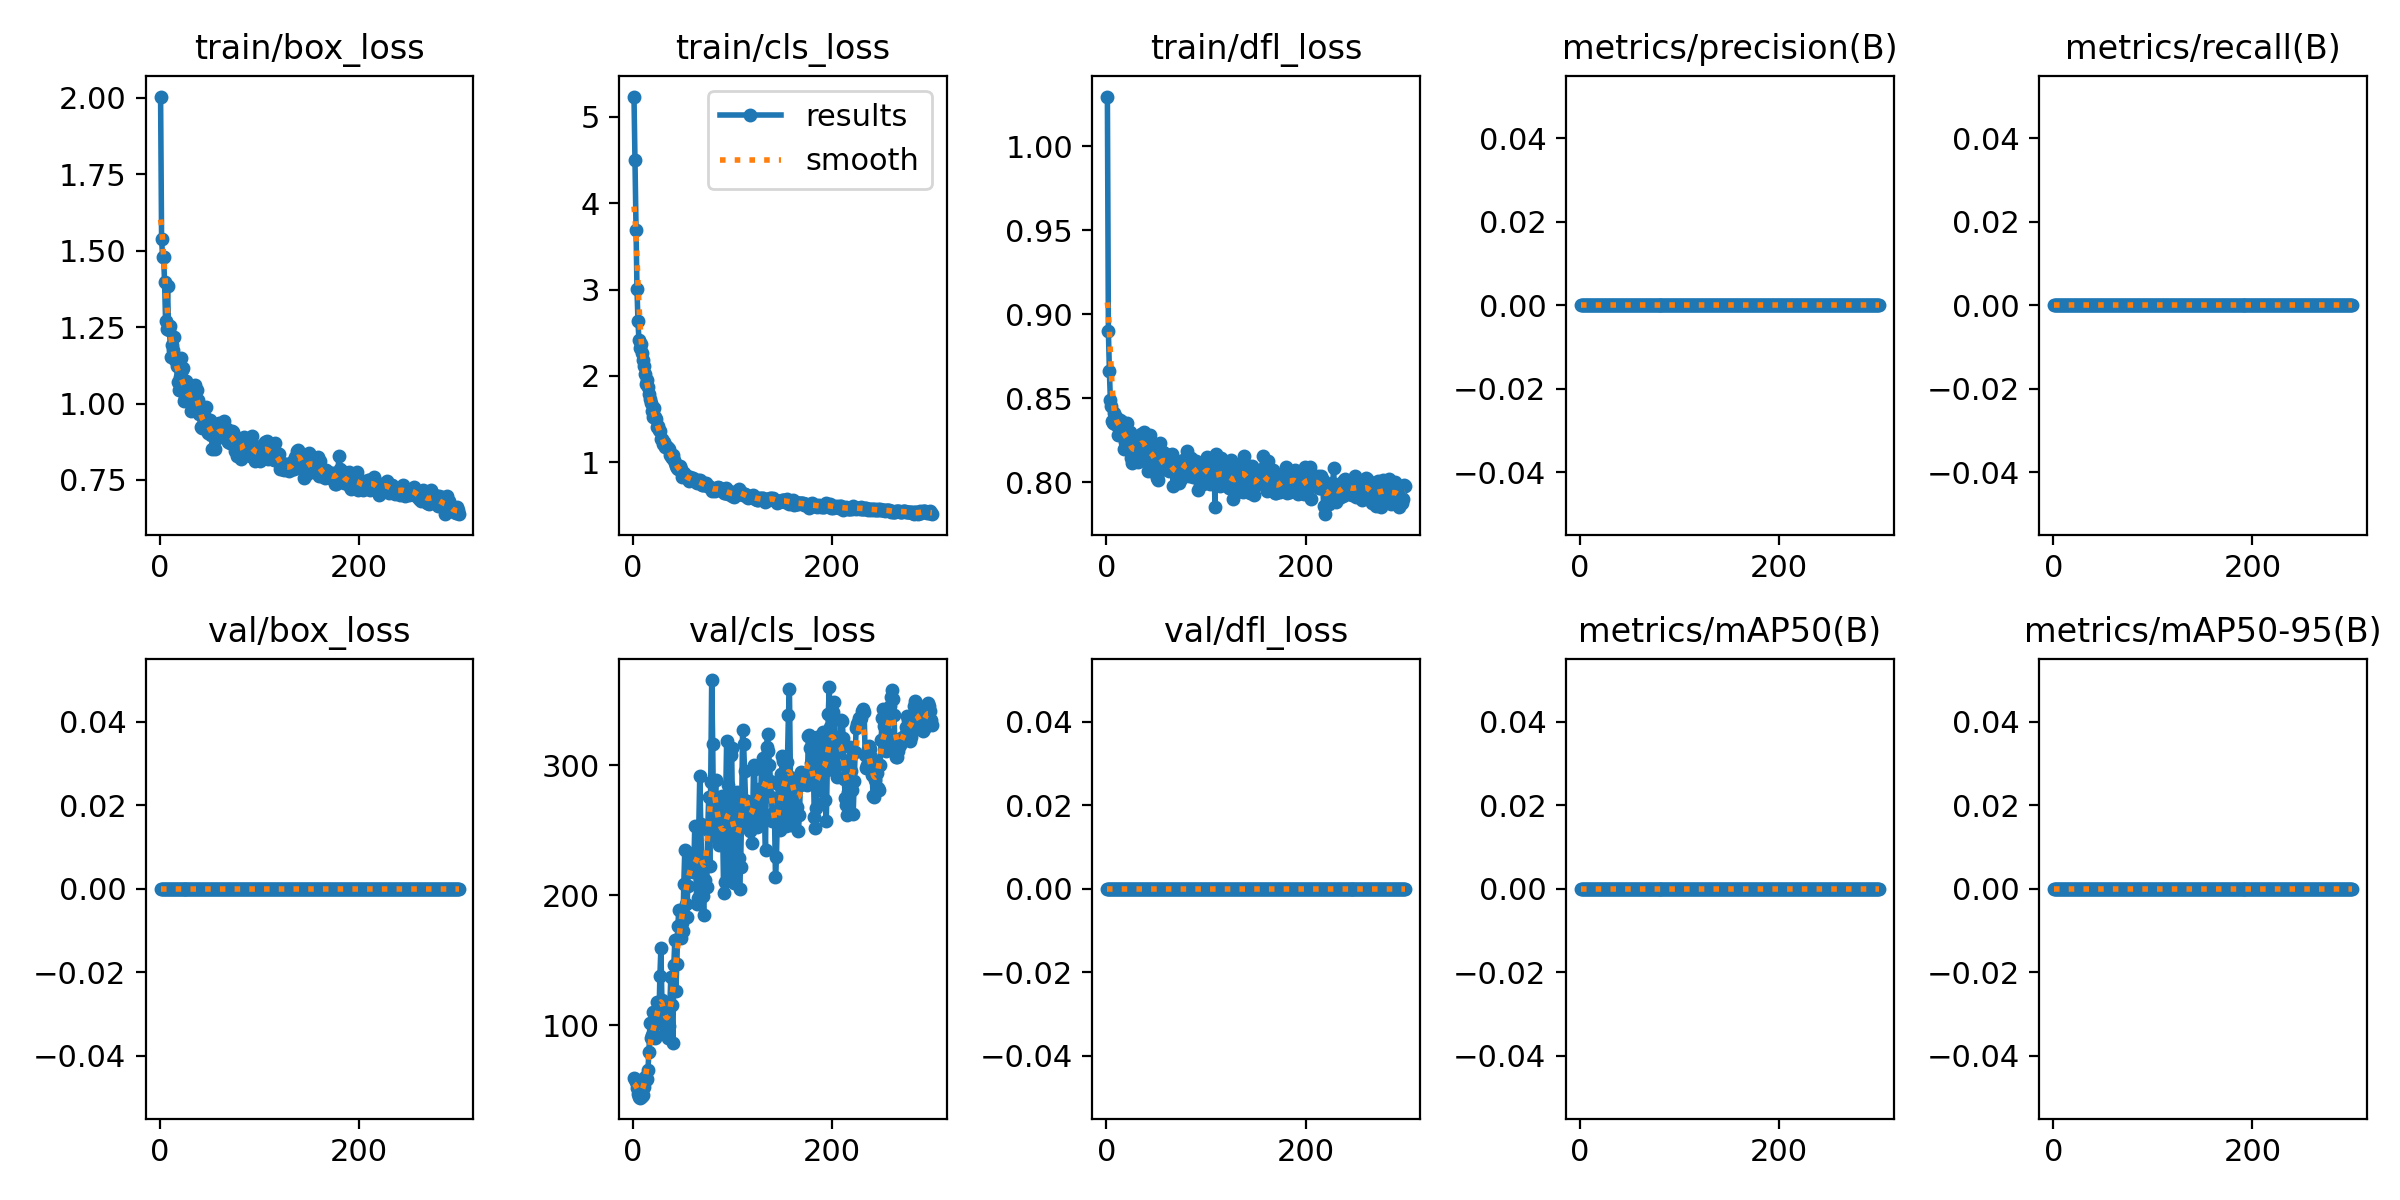

Data behind this chart, as committed beside it:
epoch, train/box_loss, train/cls_loss, train/dfl_loss, metrics/precision(B), metrics/recall(B), metrics/mAP50(B), metrics/mAP50-95(B), val/box_loss, val/cls_loss, val/dfl_loss, lr/pg0, lr/pg1, lr/pg2
1, 2.005, 5.234, 1.03, 0, 0, 0, 0, 0, 59.61, 0, 7e-05, 7e-05, 7e-05
2, 1.538, 4.501, 0.8903, 0, 0, 0, 0, 0, 59.08, 0, 0.0001495, 0.0001495, 0.0001495
3, 1.48, 3.686, 0.8661, 0, 0, 0, 0, 0, 56.17, 0, 0.0002285, 0.0002285, 0.0002285
4, 1.481, 3.003, 0.8492, 0, 0, 0, 0, 0, 51.59, 0, 0.0003069, 0.0003069, 0.0003069
5, 1.399, 2.632, 0.8453, 0, 0, 0, 0, 0, 46.95, 0, 0.0003849, 0.0003849, 0.0003849
6, 1.27, 2.411, 0.8368, 0, 0, 0, 0, 0, 44.91, 0, 0.0004622, 0.0004622, 0.0004622
7, 1.243, 2.319, 0.8353, 0, 0, 0, 0, 0, 44.48, 0, 0.0005391, 0.0005391, 0.0005391
8, 1.383, 2.369, 0.8412, 0, 0, 0, 0, 0, 45.34, 0, 0.0006155, 0.0006155, 0.0006155
9, 1.242, 2.27, 0.8347, 0, 0, 0, 0, 0, 46.09, 0, 0.0006913, 0.0006913, 0.0006913
10, 1.255, 2.187, 0.8387, 0, 0, 0, 0, 0, 46.77, 0, 0.0007665, 0.0007665, 0.0007665
11, 1.151, 2.115, 0.8375, 0, 0, 0, 0, 0, 52.71, 0, 0.0008413, 0.0008413, 0.0008413
12, 1.192, 2.022, 0.8284, 0, 0, 0, 0, 0, 60.64, 0, 0.0009155, 0.0009155, 0.0009155
13, 1.175, 1.91, 0.8318, 0, 0, 0, 0, 0, 57.7, 0, 0.0009604, 0.0009604, 0.0009604
14, 1.217, 1.95, 0.8372, 0, 0, 0, 0, 0, 59.15, 0, 0.0009604, 0.0009604, 0.0009604
15, 1.141, 1.874, 0.8367, 0, 0, 0, 0, 0, 65.59, 0, 0.0009571, 0.0009571, 0.0009571
16, 1.143, 1.79, 0.8362, 0, 0, 0, 0, 0, 79.83, 0, 0.0009538, 0.0009538, 0.0009538
17, 1.124, 1.735, 0.8275, 0, 0, 0, 0, 0, 101.6, 0, 0.0009505, 0.0009505, 0.0009505
18, 1.071, 1.683, 0.8199, 0, 0, 0, 0, 0, 90.33, 0, 0.0009472, 0.0009472, 0.0009472
19, 1.045, 1.59, 0.8238, 0, 0, 0, 0, 0, 92.98, 0, 0.0009439, 0.0009439, 0.0009439
20, 1.085, 1.525, 0.8257, 0, 0, 0, 0, 0, 110.2, 0, 0.0009406, 0.0009406, 0.0009406
21, 1.147, 1.626, 0.8351, 0, 0, 0, 0, 0, 101.7, 0, 0.0009373, 0.0009373, 0.0009373
22, 1.111, 1.528, 0.8296, 0, 0, 0, 0, 0, 90.23, 0, 0.000934, 0.000934, 0.000934
23, 1.117, 1.5, 0.8192, 0, 0, 0, 0, 0, 91.95, 0, 0.0009307, 0.0009307, 0.0009307
24, 1.01, 1.404, 0.8298, 0, 0, 0, 0, 0, 117.7, 0, 0.0009274, 0.0009274, 0.0009274
25, 1.017, 1.418, 0.8144, 0, 0, 0, 0, 0, 101.9, 0, 0.0009241, 0.0009241, 0.0009241
26, 1.043, 1.379, 0.8118, 0, 0, 0, 0, 0, 104.3, 0, 0.0009208, 0.0009208, 0.0009208
27, 1.073, 1.366, 0.8159, 0, 0, 0, 0, 0, 138, 0, 0.0009175, 0.0009175, 0.0009175
28, 1.009, 1.275, 0.8209, 0, 0, 0, 0, 0, 159.2, 0, 0.0009142, 0.0009142, 0.0009142
29, 1.009, 1.273, 0.8226, 0, 0, 0, 0, 0, 120, 0, 0.0009109, 0.0009109, 0.0009109
30, 1.009, 1.212, 0.8249, 0, 0, 0, 0, 0, 112, 0, 0.0009076, 0.0009076, 0.0009076
31, 1.061, 1.23, 0.8183, 0, 0, 0, 0, 0, 107.1, 0, 0.0009043, 0.0009043, 0.0009043
32, 0.9765, 1.182, 0.8121, 0, 0, 0, 0, 0, 102.1, 0, 0.000901, 0.000901, 0.000901
33, 1.035, 1.184, 0.8216, 0, 0, 0, 0, 0, 96.8, 0, 0.0008977, 0.0008977, 0.0008977
34, 1.057, 1.181, 0.8275, 0, 0, 0, 0, 0, 96.97, 0, 0.0008944, 0.0008944, 0.0008944
35, 1.045, 1.161, 0.8291, 0, 0, 0, 0, 0, 90.67, 0, 0.0008911, 0.0008911, 0.0008911
36, 1.06, 1.155, 0.823, 0, 0, 0, 0, 0, 99.64, 0, 0.0008878, 0.0008878, 0.0008878
37, 1.012, 1.088, 0.826, 0, 0, 0, 0, 0, 116.6, 0, 0.0008845, 0.0008845, 0.0008845
38, 1.044, 1.077, 0.8299, 0, 0, 0, 0, 0, 137.2, 0, 0.0008812, 0.0008812, 0.0008812
39, 1.011, 1.046, 0.8133, 0, 0, 0, 0, 0, 115.6, 0, 0.0008779, 0.0008779, 0.0008779
40, 0.9673, 1.082, 0.8248, 0, 0, 0, 0, 0, 86.19, 0, 0.0008746, 0.0008746, 0.0008746
41, 0.968, 1.028, 0.8209, 0, 0, 0, 0, 0, 146.9, 0, 0.0008713, 0.0008713, 0.0008713
42, 0.9226, 0.9866, 0.8068, 0, 0, 0, 0, 0, 165.4, 0, 0.000868, 0.000868, 0.000868
43, 0.9215, 0.9615, 0.8186, 0, 0, 0, 0, 0, 126.3, 0, 0.0008647, 0.0008647, 0.0008647
44, 0.9322, 0.93, 0.8284, 0, 0, 0, 0, 0, 147.4, 0, 0.0008614, 0.0008614, 0.0008614
45, 0.9227, 0.9174, 0.8133, 0, 0, 0, 0, 0, 176.8, 0, 0.0008581, 0.0008581, 0.0008581
46, 0.9564, 0.9268, 0.8161, 0, 0, 0, 0, 0, 188.7, 0, 0.0008548, 0.0008548, 0.0008548
47, 0.9889, 0.9569, 0.8201, 0, 0, 0, 0, 0, 168.3, 0, 0.0008515, 0.0008515, 0.0008515
48, 0.9229, 0.9211, 0.8184, 0, 0, 0, 0, 0, 167, 0, 0.0008482, 0.0008482, 0.0008482
49, 0.9041, 0.8336, 0.8059, 0, 0, 0, 0, 0, 179.1, 0, 0.0008449, 0.0008449, 0.0008449
50, 0.9239, 0.8772, 0.8215, 0, 0, 0, 0, 0, 172.4, 0, 0.0008416, 0.0008416, 0.0008416
51, 0.9462, 0.8803, 0.8028, 0, 0, 0, 0, 0, 209, 0, 0.0008383, 0.0008383, 0.0008383
52, 0.8982, 0.8278, 0.8012, 0, 0, 0, 0, 0, 235.1, 0, 0.000835, 0.000835, 0.000835
53, 0.8501, 0.8263, 0.8075, 0, 0, 0, 0, 0, 193.5, 0, 0.0008317, 0.0008317, 0.0008317
54, 0.9222, 0.8455, 0.8232, 0, 0, 0, 0, 0, 183, 0, 0.0008284, 0.0008284, 0.0008284
55, 0.8931, 0.806, 0.8074, 0, 0, 0, 0, 0, 207.3, 0, 0.0008251, 0.0008251, 0.0008251
56, 0.8498, 0.78, 0.8156, 0, 0, 0, 0, 0, 232.4, 0, 0.0008218, 0.0008218, 0.0008218
57, 0.8842, 0.8307, 0.818, 0, 0, 0, 0, 0, 226, 0, 0.0008185, 0.0008185, 0.0008185
58, 0.9173, 0.8107, 0.8089, 0, 0, 0, 0, 0, 223.2, 0, 0.0008152, 0.0008152, 0.0008152
59, 0.9314, 0.8073, 0.8116, 0, 0, 0, 0, 0, 224.5, 0, 0.0008119, 0.0008119, 0.0008119
60, 0.9346, 0.8225, 0.8171, 0, 0, 0, 0, 0, 217.8, 0, 0.0008086, 0.0008086, 0.0008086
... 240 more rows
